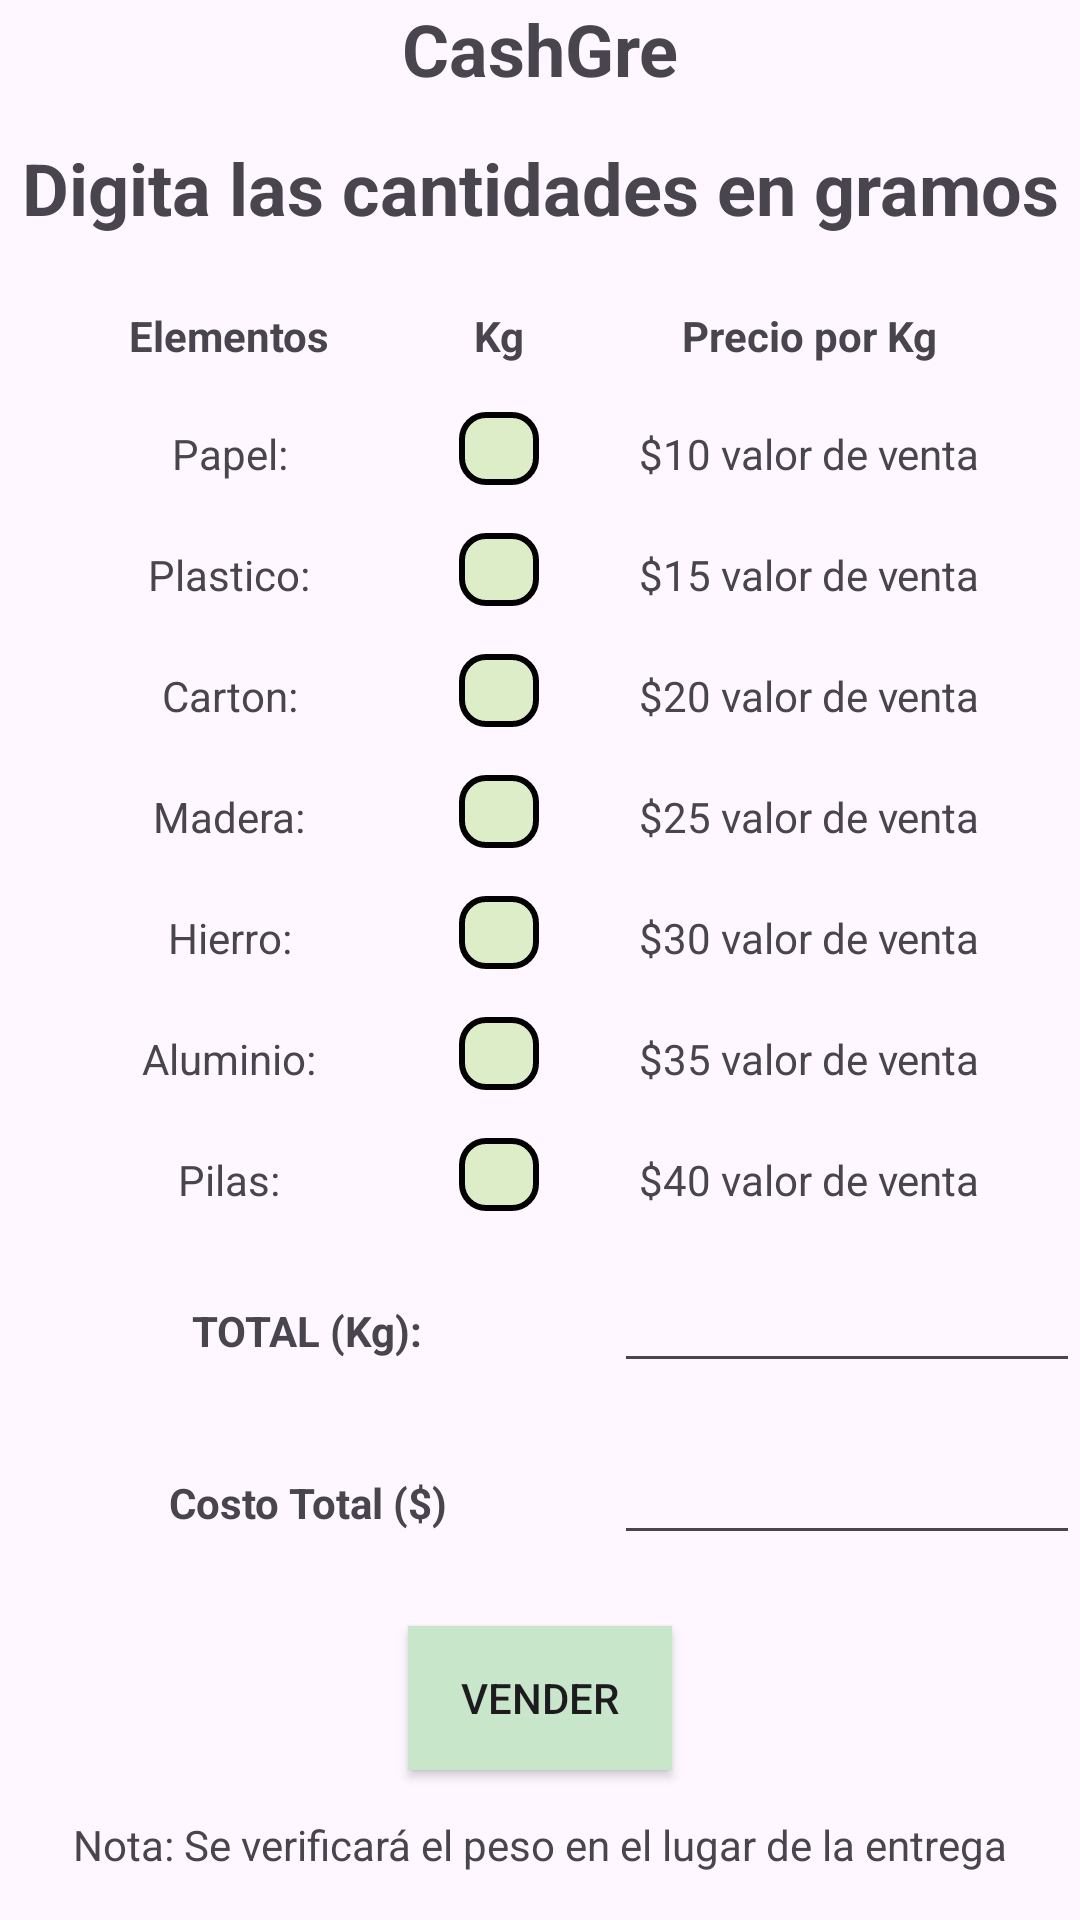

Layout XML and referenced resources for this Android screen:
<!-- AndroidManifest.xml: application theme Theme.CashGre -->
<!-- res/layout/ingreso_materiales.xml -->
<?xml version="1.0" encoding="utf-8"?>
<androidx.constraintlayout.widget.ConstraintLayout xmlns:android="http://schemas.android.com/apk/res/android"
    xmlns:app="http://schemas.android.com/apk/res-auto"
    xmlns:tools="http://schemas.android.com/tools"
    android:layout_width="match_parent"
    android:layout_height="match_parent">

    <TextView
        android:id="@+id/textView4"
        android:layout_width="wrap_content"
        android:layout_height="wrap_content"
        android:text="CashGre"
        android:textSize="24sp"
        android:textStyle="bold"
        app:layout_constraintBottom_toTopOf="@+id/textView5"
        app:layout_constraintEnd_toEndOf="parent"
        app:layout_constraintStart_toStartOf="parent"
        app:layout_constraintTop_toTopOf="parent" />

    <TextView
        android:id="@+id/textView5"
        android:layout_width="wrap_content"
        android:layout_height="wrap_content"
        android:layout_marginTop="14dp"
        android:text="Digita las cantidades en gramos"
        android:textSize="24sp"
        android:textStyle="bold"
        app:layout_constraintEnd_toEndOf="parent"
        app:layout_constraintStart_toStartOf="parent"
        app:layout_constraintTop_toBottomOf="@+id/textView4" />

    <TableLayout
        android:id="@+id/table"
        android:layout_width="match_parent"
        android:layout_height="wrap_content"
        app:layout_constraintBottom_toTopOf="@+id/buttonVender"
        app:layout_constraintTop_toBottomOf="@+id/textView5">

        <TableRow
            android:layout_width="match_parent"
            android:layout_height="wrap_content"
            android:layout_gravity="center"
            android:paddingTop="8dp"
            android:paddingBottom="8dp">

            <TextView
                android:text="Elementos"
                android:textStyle="bold"
                android:gravity="center"
                android:layout_weight="10"/>

            <TextView
                android:gravity="center"
                android:text="Kg"
                android:textStyle="bold"
                android:layout_weight="1" />

            <TextView
                android:text="Precio por Kg"
                android:textStyle="bold"
                android:gravity="center"
                android:layout_weight="11"/>
        </TableRow>
        <TableRow
            android:layout_width="match_parent"
            android:layout_height="wrap_content"
            android:layout_gravity="center"
            android:paddingTop="8dp"
            android:paddingBottom="8dp">

            <TextView
                android:text="Papel:"
                android:gravity="center"
                android:layout_weight="10"/>

            <EditText
                android:id="@+id/editText1"
                android:gravity="center"
                android:text=""
                android:layout_weight="1"
                android:inputType="numberDecimal"
                style="@style/MyEditTextStyle"/>

            <TextView
                android:text="$10 valor de venta"
                android:gravity="center"
                android:layout_weight="11"/>
        </TableRow>
        <TableRow
            android:layout_width="match_parent"
            android:layout_height="wrap_content"
            android:layout_gravity="center"
            android:paddingTop="8dp"
            android:paddingBottom="8dp">

            <TextView
                android:text="Plastico:"
                android:gravity="center"
                android:layout_weight="10"/>

            <EditText
                android:id="@+id/editText2"
                android:gravity="center"
                android:text=""
                android:layout_weight="1"
                android:inputType="numberDecimal"
                style="@style/MyEditTextStyle"/>

            <TextView
                android:text="$15 valor de venta"
                android:gravity="center"
                android:layout_weight="11"/>
        </TableRow>
        <TableRow
            android:layout_width="match_parent"
            android:layout_height="wrap_content"
            android:layout_gravity="center"
            android:paddingTop="8dp"
            android:paddingBottom="8dp">

            <TextView
                android:text="Carton:"
                android:gravity="center"
                android:layout_weight="10"/>

            <EditText
                android:id="@+id/editText3"
                android:gravity="center"
                android:text=""
                android:layout_weight="1"
                android:inputType="numberDecimal"
                style="@style/MyEditTextStyle"/>

            <TextView
                android:text="$20 valor de venta"
                android:gravity="center"
                android:layout_weight="11"/>
        </TableRow>
        <TableRow
            android:layout_width="match_parent"
            android:layout_height="wrap_content"
            android:layout_gravity="center"
            android:paddingTop="8dp"
            android:paddingBottom="8dp">

            <TextView
                android:text="Madera:"
                android:gravity="center"
                android:layout_weight="10"/>

            <EditText
                android:id="@+id/editText4"
                android:gravity="center"
                android:text=""
                android:layout_weight="1"
                android:inputType="numberDecimal"
                style="@style/MyEditTextStyle"/>

            <TextView
                android:text="$25 valor de venta"
                android:gravity="center"
                android:layout_weight="11"/>
        </TableRow>
        <TableRow
            android:layout_width="match_parent"
            android:layout_height="wrap_content"
            android:layout_gravity="center"
            android:paddingTop="8dp"
            android:paddingBottom="8dp">

            <TextView
                android:text="Hierro:"
                android:gravity="center"
                android:layout_weight="10"/>

            <EditText
                android:id="@+id/editText5"
                android:gravity="center"
                android:text=""
                android:layout_weight="1"
                android:inputType="numberDecimal"
                style="@style/MyEditTextStyle"/>

            <TextView
                android:text="$30 valor de venta"
                android:gravity="center"
                android:layout_weight="11"/>
        </TableRow>
        <TableRow
            android:layout_width="match_parent"
            android:layout_height="wrap_content"
            android:layout_gravity="center"
            android:paddingTop="8dp"
            android:paddingBottom="8dp">

            <TextView
                android:text="Aluminio:"
                android:gravity="center"
                android:layout_weight="10"/>

            <EditText
                android:id="@+id/editText6"
                android:gravity="center"
                android:text=""
                android:layout_weight="1"
                android:inputType="numberDecimal"
                style="@style/MyEditTextStyle"/>

            <TextView
                android:text="$35 valor de venta"
                android:gravity="center"
                android:layout_weight="11"/>
        </TableRow>
        <TableRow
            android:layout_width="match_parent"
            android:layout_height="wrap_content"
            android:layout_gravity="center"
            android:paddingTop="8dp"
            android:paddingBottom="8dp">

            <TextView
                android:text="Pilas:"
                android:gravity="center"
                android:layout_weight="10"/>

            <EditText
                android:id="@+id/editText7"
                android:gravity="center"
                android:text=""
                android:layout_weight="1"
                android:inputType="numberDecimal"
                style="@style/MyEditTextStyle"/>

            <TextView
                android:text="$40 valor de venta"
                android:gravity="center"
                android:layout_weight="11"/>
        </TableRow>
        <TableRow
            android:layout_width="match_parent"
            android:layout_height="wrap_content"
            android:layout_gravity="center"
            android:paddingTop="8dp"
            android:paddingBottom="8dp">

            <TextView
                android:text="TOTAL (Kg):"
                android:gravity="center"
                android:textStyle="bold"
                android:layout_weight="10"/>

            <EditText
                android:id="@+id/totalEditText"
                android:gravity="center"
                android:layout_weight="12"
                android:inputType="numberDecimal"
                />

        </TableRow>
        <TableRow
            android:layout_width="match_parent"
            android:layout_height="wrap_content"
            android:layout_gravity="center"
            android:paddingTop="8dp"
            android:paddingBottom="8dp">

            <TextView
                android:text="Costo Total ($)"
                android:textStyle="bold"
                android:gravity="center"
                android:layout_weight="10"/>

            <EditText
                android:id="@+id/totalCostEditText"
                android:gravity="center"
                android:layout_weight="12"
                android:inputType="numberDecimal"
                />

        </TableRow>
    </TableLayout>

    <Button
        android:id="@+id/buttonVender"
        android:layout_width="wrap_content"
        android:layout_height="wrap_content"
        android:background="#C8E6C9"
        android:text="Vender"
        app:layout_constraintBottom_toTopOf="@+id/textView11"
        app:layout_constraintEnd_toEndOf="parent"
        app:layout_constraintStart_toStartOf="parent"
        app:layout_constraintTop_toBottomOf="@+id/table"
        android:onClick="calculateTotal" />

    <TextView
        android:id="@+id/textView11"
        android:layout_width="wrap_content"
        android:layout_height="wrap_content"
        android:text="Nota: Se verificará el peso en el lugar de la entrega"
        app:layout_constraintBottom_toBottomOf="parent"
        app:layout_constraintEnd_toEndOf="parent"
        app:layout_constraintStart_toStartOf="parent"
        app:layout_constraintTop_toBottomOf="@+id/buttonVender" />

</androidx.constraintlayout.widget.ConstraintLayout>
<!-- resources referenced by this layout -->
<resources>
  <style name="MyEditTextStyle" parent="Widget.AppCompat.EditText">
          <item name="android:background">@drawable/edit_text_background</item>
          
      </style>
  <style name="Theme.CashGre" parent="Base.Theme.CashGre" />
  <!-- drawable edit_text_background (drawable) -->
  <?xml version="1.0" encoding="utf-8"?>
  <shape xmlns:android="http://schemas.android.com/apk/res/android"
      android:shape="rectangle">
      <solid android:color="#DCEDC8" /> 
      <corners android:radius="8dp" /> 
      <stroke
          android:width="2dp"
          android:color="#020000" /> 
  </shape>
  <style name="Base.Theme.CashGre" parent="Theme.Material3.DayNight.NoActionBar">
          
          
      </style>
</resources>
